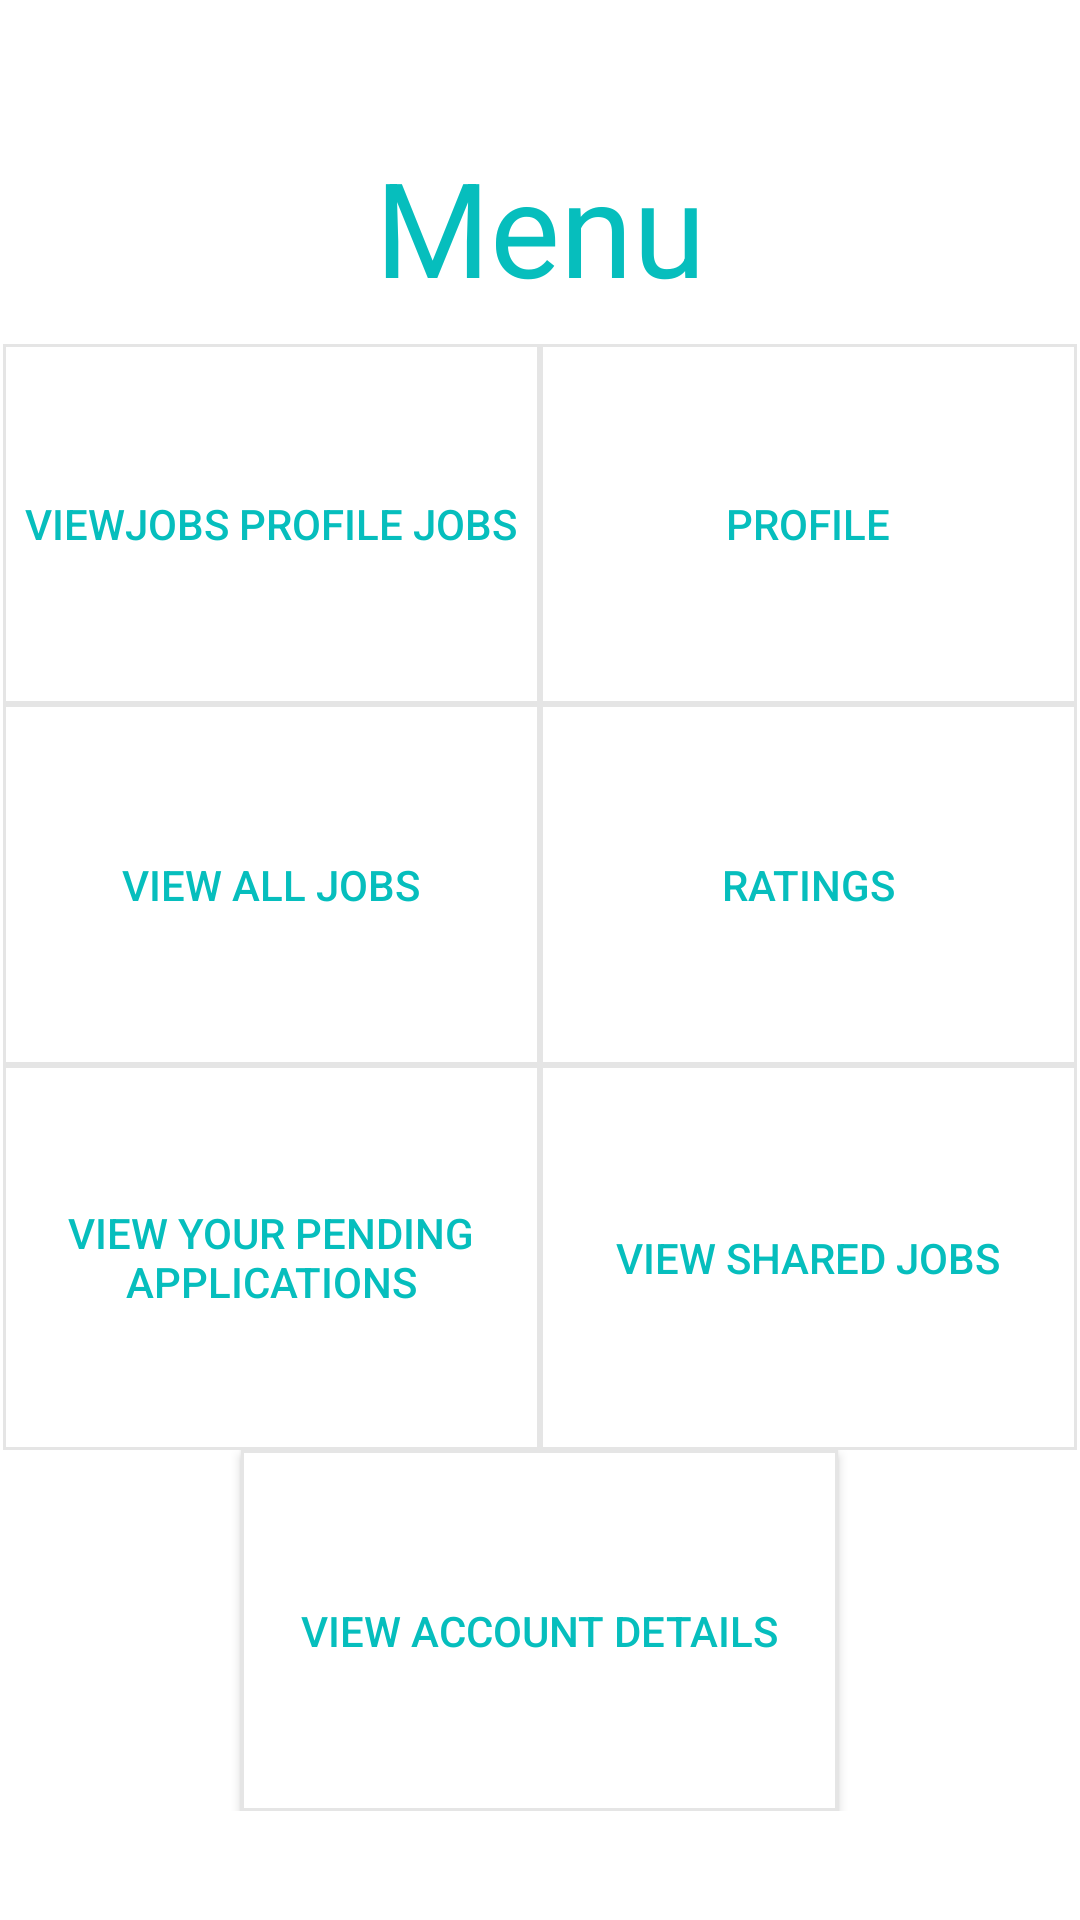

Produce the Android XML layout that renders to this screen, including the resource entries it uses.
<!-- AndroidManifest.xml: application theme AppTheme -->
<!-- res/layout/activity_navigation_jobseeker.xml -->
<?xml version="1.0" encoding="utf-8"?>
<RelativeLayout xmlns:android="http://schemas.android.com/apk/res/android"
    xmlns:tools="http://schemas.android.com/tools"
    android:id="@+id/activity_navigation_jobprovider"
    android:layout_width="match_parent"
    android:layout_height="match_parent"
    android:background="#FFFFFF"
    tools:context="com.oreo.mcommonjobs.Activity.NavigationActivityForJobSeeker">

    <LinearLayout
        android:layout_width="match_parent"
        android:layout_height="match_parent"
        android:layout_alignParentBottom="false"
        android:layout_alignParentEnd="false"
        android:layout_alignParentRight="false"
        android:orientation="vertical"
        android:weightSum="100">

        <LinearLayout
            android:layout_width="match_parent"
            android:layout_height="wrap_content"
            android:layout_weight="10"
            android:gravity="bottom"
            android:orientation="vertical">

            <TextView
                android:id="@+id/page_title_profile_info"
                android:layout_width="match_parent"
                android:layout_height="wrap_content"
                android:layout_margin="10dp"
                android:fontFamily="Asap-Regular"
                android:text="@string/menu_seeker"
                android:textAlignment="center"
                android:textColor="#06bebd"
                android:textSize="44sp" />
        </LinearLayout>

        <LinearLayout
            android:layout_width="match_parent"
            android:layout_height="wrap_content"
            android:layout_weight="80"
            android:orientation="vertical"
            android:paddingLeft="1dp"
            android:paddingRight="1dp"
            android:weightSum="100">

            <LinearLayout
                android:layout_width="match_parent"
                android:layout_height="wrap_content"
                android:layout_weight="25"
                android:orientation="horizontal"
                android:weightSum="100">

                <LinearLayout
                    android:layout_width="match_parent"
                    android:layout_height="match_parent"
                    android:weightSum="2"
                    android:orientation="horizontal">

                    <Button
                        android:id="@+id/btn_view_jobs_for_your_profile"
                        android:layout_width="40dp"
                        android:layout_height="match_parent"
                        android:layout_weight="1"
                        android:background="@drawable/btn_square_menu"
                        android:text="@string/viewjobs_profile_jobs"
                        android:textColor="#06bebd" />

                    <Button
                        android:id="@+id/btn_profile"
                        android:layout_width="40dp"
                        android:layout_height="match_parent"
                        android:layout_weight="1"
                        android:background="@drawable/btn_square_menu"
                        android:text="@string/profile_seeker"
                        android:textColor="#06bebd" />
                </LinearLayout>

            </LinearLayout>

            <LinearLayout
                android:layout_width="match_parent"
                android:layout_height="wrap_content"
                android:layout_weight="25"
                android:orientation="horizontal"
                android:weightSum="100">

                <LinearLayout
                    android:layout_width="match_parent"
                    android:layout_height="match_parent"
                    android:weightSum="2"
                    android:orientation="horizontal">

                    <Button
                        android:id="@+id/btn_addjob"
                        android:layout_width="40dp"
                        android:layout_weight="1"
                        android:layout_height="match_parent"
                        android:background="@drawable/btn_square_menu"
                        android:text="@string/view_all_jobs"
                        android:textColor="#06bebd" />

                    <Button
                        android:id="@+id/btn_ratings"
                        android:layout_width="40dp"
                        android:layout_height="match_parent"
                        android:layout_weight="1"
                        android:background="@drawable/btn_square_menu"
                        android:text="@string/ratings_seeker"
                        android:textColor="#06bebd" />
                </LinearLayout>

            </LinearLayout>

            <LinearLayout
                android:layout_width="match_parent"
                android:layout_height="wrap_content"
                android:layout_weight="25"
                android:orientation="horizontal"
                android:weightSum="100">

                <LinearLayout
                    android:layout_width="match_parent"
                    android:layout_height="match_parent"
                    android:weightSum="2"
                    android:orientation="horizontal">

                    <Button
                        android:id="@+id/btn_pending_applications"
                        android:layout_height="match_parent"
                        android:layout_width="40dp"
                        android:layout_weight="1"
                        android:background="@drawable/btn_square_menu"
                        android:text="@string/view_your_pending_applications"
                        android:textColor="#06bebd" />

                    <Button

                        android:id="@+id/btn_shared_jobs"
                        android:layout_width="40dp"
                        android:layout_weight="1"
                        android:layout_height="match_parent"
                        android:background="@drawable/btn_square_menu"
                        android:text="@string/view_shared_jobs"
                        android:textColor="#06bebd" />
                </LinearLayout>

            </LinearLayout>

            <LinearLayout
                android:layout_width="match_parent"
                android:layout_height="wrap_content"
                android:layout_weight="25"
                android:orientation="horizontal"
                android:weightSum="100">

                <LinearLayout
                    android:layout_width="match_parent"
                    android:layout_height="match_parent"
                    android:weightSum="2"
                    android:orientation="horizontal"
                    android:gravity="center_horizontal">

                    <Button
                        android:text="@string/view_account_details"
                        android:id="@+id/btn_account"
                        android:layout_width="40dp"
                        android:layout_weight="1"
                        android:layout_height="match_parent"
                        android:background="@drawable/btn_square_menu"
                        android:textColor="#06bebd"
                        />

                </LinearLayout>

            </LinearLayout>

        </LinearLayout>

    </LinearLayout>
</RelativeLayout>
<!-- resources referenced by this layout -->
<resources>
  <!-- drawable btn_square_menu (drawable) -->
  <?xml version="1.0" encoding="utf-8"?>
  <layer-list xmlns:android="http://schemas.android.com/apk/res/android">
      <item>
          <shape android:shape="rectangle">
              <solid android:color="#FFFFFF" />
          </shape>
      </item>
  
      
      <item
          android:bottom="@dimen/depth">
          <shape android:shape="rectangle">
              <solid android:color="#E5E5E5" />
          </shape>
      </item>
  
      
      <item
          android:bottom="@dimen/depth">
          <shape android:shape="rectangle">
              <solid android:color="#E5E5E5" />
          </shape>
      </item>
  
      
      <item
          android:top="@dimen/depth">
          <shape android:shape="rectangle">
              <solid android:color="#E5E5E5" />
          </shape>
      </item>
      
      <item
          android:top="@dimen/depth">
          <shape android:shape="rectangle">
              <solid android:color="#E5E5E5" />
          </shape>
      </item>
      <item
          android:top="@dimen/depth"
          android:bottom="@dimen/depth"
          android:left="@dimen/depth"
          android:right="@dimen/depth">
          <shape android:shape="rectangle">
              <solid android:color="#FFFFFF" />
          </shape>
      </item>
  </layer-list>
  <string name="menu_seeker">Menu</string>
  <string name="profile_seeker">Profile</string>
  <string name="ratings_seeker">Ratings</string>
  <string name="view_account_details">View account details</string>
  <string name="view_all_jobs">View All Jobs</string>
  <string name="view_shared_jobs">View Shared Jobs</string>
  <string name="view_your_pending_applications">View your pending applications</string>
  <string name="viewjobs_profile_jobs">ViewJobs profile jobs</string>
  <style name="AppTheme" parent="Theme.AppCompat.Light.DarkActionBar">
          
          <item name="colorPrimary">@color/colorPrimary</item>
          <item name="colorPrimaryDark">@color/colorPrimaryDark</item>
          <item name="colorAccent">@color/colorAccent</item>
      </style>
  <dimen name="depth">1dp</dimen>
  <color name="colorPrimary">#3F51B5</color>
  <color name="colorPrimaryDark">#303f9f</color>
  <color name="colorAccent">#fff540</color>
</resources>
